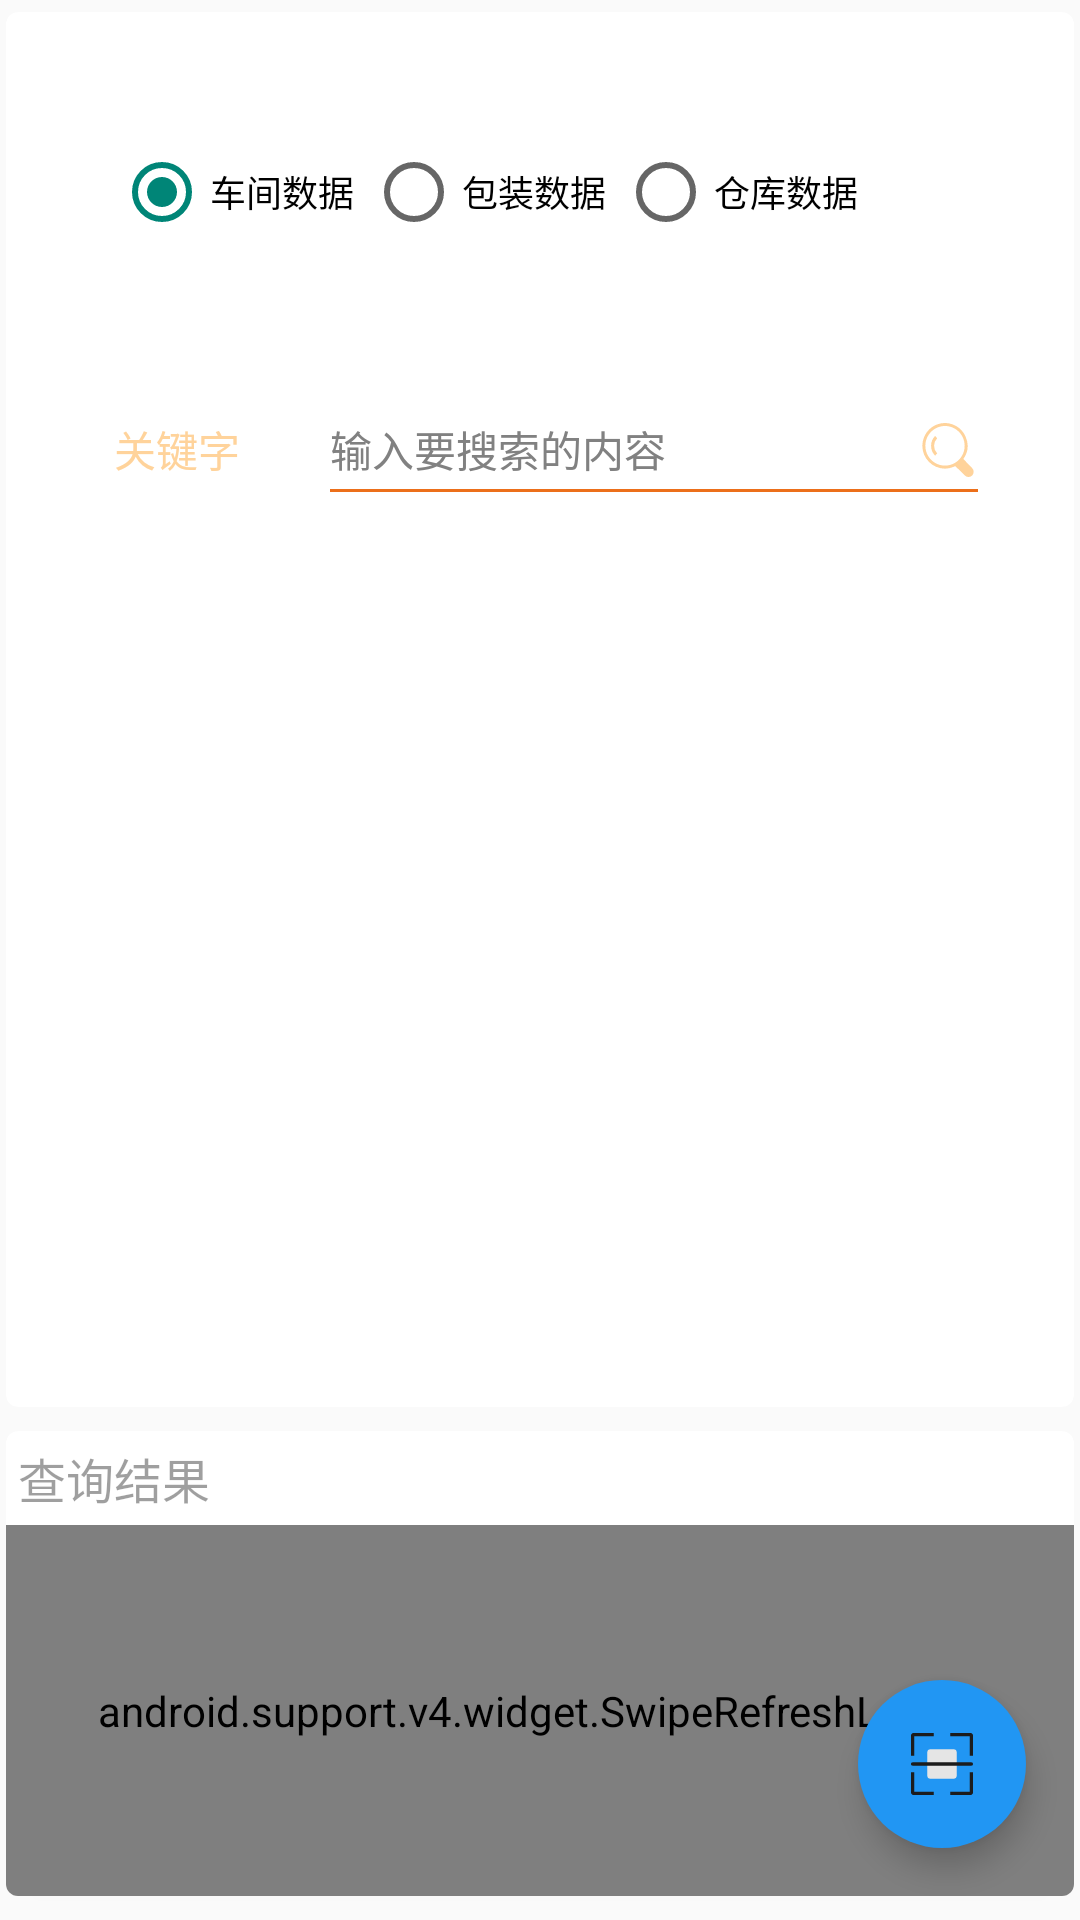

Reconstruct the res/layout file that produces this screen, plus the resources it refers to.
<!-- AndroidManifest.xml: application theme Theme.AppCompat.Light.NoActionBar -->
<!-- res/layout/fragment_search.xml -->
<?xml version="1.0" encoding="utf-8"?>
<android.support.constraint.ConstraintLayout xmlns:android="http://schemas.android.com/apk/res/android"
    xmlns:tools="http://schemas.android.com/tools"
    android:layout_width="match_parent"
    android:layout_height="match_parent"
    tools:context=".fragment.SearchFragment">

    <LinearLayout
        android:orientation="vertical"
        android:id="@+id/search_container"
        android:layout_width="match_parent"
        android:layout_height="match_parent"
        android:layout_marginBottom="@dimen/margin_tiny">

        <android.support.v7.widget.CardView
            xmlns:android="http://schemas.android.com/apk/res/android"
            android:id="@+id/card_header"
            android:layout_width="match_parent"
            android:layout_height="0dp"
            android:layout_weight="3"
            android:layout_marginLeft="@dimen/dp_2"
            android:layout_marginRight="@dimen/dp_2"
            android:layout_marginTop="@dimen/dp_4"
            android:layout_marginBottom="@dimen/dp_4"
            xmlns:app="http://schemas.android.com/apk/res-auto"
            app:cardCornerRadius="4dp"
            android:elevation="5dp">

            <LinearLayout
                android:orientation="vertical"
                android:layout_width="match_parent"
                android:layout_height="wrap_content"
                android:layout_marginBottom="@dimen/margin_tiny">

                <RelativeLayout
                    android:id="@+id/lay_radio"
                    android:layout_width="match_parent"
                    android:layout_height="@dimen/dp_80"
                    android:layout_marginLeft="@dimen/margin_large"
                    android:layout_marginRight="@dimen/margin_large">
                    <RadioGroup
                        android:layout_width="match_parent"
                        android:layout_height="wrap_content"
                        android:id="@+id/db_group"
                        android:layout_alignParentBottom="true"
                        android:layout_marginBottom="@dimen/margin_tiny"
                        android:layout_marginLeft="@dimen/margin_tiny"
                        android:orientation="horizontal">
                        <RadioButton
                            android:layout_width="wrap_content"
                            android:layout_height="wrap_content"
                            android:text="车间数据"
                            android:textSize="@dimen/text_size_small"
                            android:checked="true"
                            android:id="@+id/db_btable"/>
                        <RadioButton
                            android:layout_width="wrap_content"
                            android:layout_height="wrap_content"
                            android:text="包装数据"
                            android:textSize="@dimen/text_size_small"
                            android:layout_toRightOf="@+id/db_btable"
                            android:layout_marginLeft="@dimen/margin_tiny"
                            android:id="@+id/db_packing"/>

                        <RadioButton
                            android:layout_width="wrap_content"
                            android:layout_height="wrap_content"
                            android:text="仓库数据"
                            android:textSize="@dimen/text_size_small"
                            android:layout_toRightOf="@+id/db_btable"
                            android:layout_marginLeft="@dimen/margin_tiny"
                            android:id="@+id/db_outbound"/>
                    </RadioGroup>

                </RelativeLayout>

                <RelativeLayout
                    android:id="@+id/lay_search"
                    android:layout_width="match_parent"
                    android:layout_height="@dimen/dp_80"
                    android:layout_marginLeft="@dimen/margin_large"
                    android:layout_marginRight="@dimen/margin_large">
                    <TextView
                        android:id="@+id/info_text"
                        android:layout_width="@dimen/dp_60"
                        android:layout_height="wrap_content"
                        android:layout_alignParentBottom="true"
                        android:layout_marginBottom="@dimen/margin_tiny"
                        android:layout_marginLeft="@dimen/margin_tiny"
                        android:textColor="@color/orange_light"
                        android:text="@string/searchkey"/>

                    <EditText
                        android:id="@+id/et_searchkey"
                        android:layout_width="match_parent"
                        android:layout_height="wrap_content"
                        android:layout_alignParentBottom="true"
                        android:layout_gravity="center"
                        android:layout_marginLeft="@dimen/margin_normal"
                        android:layout_marginBottom="@dimen/margin_tiny"
                        android:layout_toRightOf="@+id/info_text"
                        android:background="@null"
                        android:hint="@string/tip_searchkey"
                        android:maxLines="1"
                        android:textColor="@android:color/black"
                        android:textColorHint="@color/tv_gray_deep"
                        android:textSize="@dimen/text_size_normal"/>

                    <ImageView
                        android:id="@+id/btn_search"
                        android:layout_width="@dimen/dp_20"
                        android:layout_height="@dimen/dp_20"
                        android:layout_marginBottom="@dimen/margin_tiny"
                        android:src="@drawable/search_l"
                        android:layout_alignParentBottom="true"
                        android:layout_alignParentRight="true"
                        android:scaleType="fitXY"
                        />

                    <View
                        android:layout_width="match_parent"
                        android:layout_height="@dimen/line_height"
                        android:layout_alignParentBottom="true"
                        android:layout_marginLeft="@dimen/margin_normal"
                        android:layout_toRightOf="@+id/info_text"
                        android:background="@color/orange_main"/>

                </RelativeLayout>

            </LinearLayout>


        </android.support.v7.widget.CardView>

        <android.support.v7.widget.CardView
            xmlns:android="http://schemas.android.com/apk/res/android"
            android:id="@+id/card_content"
            android:layout_width="match_parent"
            android:layout_height="0dp"
            android:layout_weight="1"
            android:layout_marginLeft="@dimen/dp_2"
            android:layout_marginRight="@dimen/dp_2"
            android:layout_marginTop="@dimen/dp_4"
            android:layout_marginBottom="@dimen/dp_4"
            xmlns:app="http://schemas.android.com/apk/res-auto"
            app:cardCornerRadius="4dp"
            android:elevation="5dp">

            <LinearLayout
                android:orientation="vertical"
                android:layout_width="match_parent"
                android:layout_height="match_parent">

                <TextView
                    android:id="@+id/detail_title"
                    android:layout_margin="@dimen/dp_4"
                    android:layout_width="match_parent"
                    android:layout_height="wrap_content"
                    android:textSize="16sp"
                    android:text="@string/str_queryresult"
                    android:alpha="0.7"/>

                <android.support.v4.widget.SwipeRefreshLayout
                    android:id="@+id/swiperefreshlayout"
                    android:layout_width="match_parent"
                    android:layout_height="match_parent">
                    <android.support.v7.widget.RecyclerView
                        android:id="@+id/recycler_view"
                        android:layout_marginTop="@dimen/dp_2"
                        android:layout_width="match_parent"
                        android:layout_height="match_parent" />

                </android.support.v4.widget.SwipeRefreshLayout>

            </LinearLayout>

            <android.support.design.widget.FloatingActionButton
                android:id="@+id/fab"
                android:layout_width="wrap_content"
                android:layout_height="wrap_content"
                android:layout_gravity="right|bottom"
                android:layout_margin="16dp"
                android:src="@drawable/barcodescanner"
                app:backgroundTint="@color/blue"
                app:borderWidth="0dp"
                app:elevation="6dp"
                app:fabSize="normal"
                app:pressedTranslationZ="10dp"
                app:rippleColor="@color/blue_semi_transparent" />

        </android.support.v7.widget.CardView>



    </LinearLayout>
</android.support.constraint.ConstraintLayout>
<!-- resources referenced by this layout -->
<resources>
  <color name="blue">#2196F3</color>
  <color name="blue_semi_transparent">#805677fc</color>
  <color name="orange_light">#ffd39b</color>
  <color name="orange_main">#ec6f1a</color>
  <color name="tv_gray_deep">#818181</color>
  <dimen name="dp_2">2dp</dimen>
  <dimen name="dp_20">20dp</dimen>
  <dimen name="dp_4">4dp</dimen>
  <dimen name="dp_60">60dp</dimen>
  <dimen name="dp_80">80dp</dimen>
  <dimen name="line_height">1dp</dimen>
  <dimen name="margin_large">32dp</dimen>
  <dimen name="margin_normal">12dp</dimen>
  <dimen name="margin_tiny">4dp</dimen>
  <dimen name="text_size_normal">14dp</dimen>
  <dimen name="text_size_small">12sp</dimen>
  <!-- drawable barcodescanner (drawable) -->
  <?xml version="1.0" encoding="utf-8"?>
  <vector xmlns:android="http://schemas.android.com/apk/res/android"
      android:width="24dp"
      android:height="24dp"
      android:viewportWidth="1024"
      android:viewportHeight="1024">
  
      <path
          android:fillColor="#E5E5E5"
          android:pathData="M302.545,302.545 M349.091,302.545 L674.909,302.545
  Q721.454,302.545,721.454,349.09 L721.454,674.908
  Q721.454,721.453,674.909,721.453 L349.091,721.453
  Q302.546,721.453,302.546,674.908 L302.546,349.09
  Q302.546,302.545,349.091,302.545 Z" />
      <path
          android:fillColor="#1C1C1C"
          android:pathData="M907.636,954.182 L628.364,954.182 L628.364,907.636 L907.636,907.636
  L907.636,628.364 L954.181,628.364 L954.181,907.636
  A46.545455,46.545455,0,0,1,907.636,954.181 Z M930.909,535.273 L93.0909,535.273
  A23.272727,23.272727,0,0,1,93.0909,488.728 L930.909,488.728
  A23.272727,23.272727,0,0,1,930.909,535.273 Z M907.636,116.364 L628.364,116.364
  L628.364,69.8182 L907.636,69.8182 A46.545455,46.545455,0,0,1,954.181,116.364
  L954.181,395.637 L907.636,395.637 L907.636,116.364 Z M116.364,395.636
  L69.8182,395.636 L69.8182,116.364 A46.545455,46.545455,0,0,1,116.364,69.8182
  L395.637,69.8182 L395.637,116.364 L116.364,116.364 L116.364,395.637 Z
  M116.364,907.636 L395.637,907.636 L395.637,954.181 L116.364,954.181
  A46.545455,46.545455,0,0,1,69.8182,907.636 L69.8182,628.364 L116.364,628.364
  L116.364,907.636 Z" />
  </vector>
  <!-- drawable search_l (drawable) -->
  <?xml version="1.0" encoding="utf-8"?>
  <vector xmlns:android="http://schemas.android.com/apk/res/android"
      android:width="24dp"
      android:height="24dp"
      android:viewportWidth="1024"
      android:viewportHeight="1024">
  
      <path
          android:fillColor="#ffd39b"
          android:pathData="M949.76,884.326 A88.68864,88.68864,0,0,1,924.119,947.005
  A87.14752,87.14752,0,0,1,800.353,947.174 L636.057,786.298
  A382.4128,382.4128,0,0,1,609.617,798.919
  A382.83776,382.83776,0,0,1,309.585,798.919
  A383.38048,383.38048,0,0,1,187.104,715.519 A391.296,391.296,0,0,1,187.104,165.15
  A384.56832,384.56832,0,0,1,814.657,288.798
  A391.00416,391.00416,0,0,1,773.953,665.369 L924.281,821.933
  A88.576,88.576,0,0,1,949.758,884.325 Z M796.109,440.279
  C796.109,253.947,645.694,102.359,460.805,102.359
  S125.476,253.962,125.476,440.279 S275.896,778.24,460.8,778.24
  S796.109,626.591,796.109,440.279 Z M292.496,609.183
  A240.45568,240.45568,0,0,1,292.496,271.447 L327.128,311.521
  A183.46496,183.46496,0,0,0,327.128,569.026 Z" />
  </vector>
  <string name="searchkey">关键字</string>
  <string name="str_queryresult">查询结果</string>
  <string name="tip_searchkey">输入要搜索的内容</string>
</resources>
